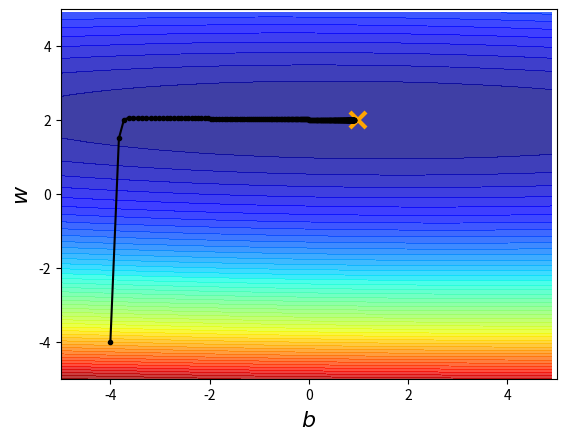

The script that saved this image:
# -*- coding: utf-8 -*-
"""DL01_1Gradient

Automatically generated by Colaboratory.

Original file is located at
    https://colab.research.google.com/<link-removed>
"""

import numpy as np
import matplotlib.pyplot as plt

x_data=[-10,-8,-5,-2,0,1,4,6,8,12]
y_data=np.zeros(10)
for i in range(len(x_data)):
  y_data[i]=2*x_data[i]+1
#y_data=w*x_data+b  , w=2, b=1

x_axis=np.arange(-5,5,0.1)#bias
y_axis=np.arange(-5,5,0.1)#weight
Z=np.zeros( (len(x_axis),len(y_axis))  )
X,Y = np.meshgrid(x_axis,y_axis)

for i in range(len(x_axis)):
	for j in range(len(y_axis)):
		b=x_axis[i]
		w=y_axis[j]
		Z[j][i]=0
		for n in range(len(x_data)):
			y_hat=w*x_data[n]+b
			Z[j][i]=Z[j][i]+(y_data[n]-y_hat)**2
		Z[j][i]=Z[j][i]/len(x_data)

plt.contourf(X,Y,Z,50,alpha=0.5,cmap=plt.get_cmap('jet'))
plt.xlabel(r'$b$',fontsize=16)
plt.ylabel(r'$w$',fontsize=16)

#ydata=b+w*xdata
w = -4	# initial w
b = -4  # initial b
lr=0.001 #lr=0.000001 #learning rate
iteration=200

b_history=[b]
w_history=[w]

for i in range(iteration):
	b_grad=0.0
	w_grad=0.0
	for n in range(len(x_data)):
		b_grad=b_grad -2.0*(y_data[n]-b-w*x_data[n])*1.0
		w_grad=w_grad -2.0*(y_data[n]-b-w*x_data[n])*x_data[n]
	
	b=b-lr*b_grad
	w=w-lr*w_grad

	b_history.append(b)
	w_history.append(w)
plt.contourf(X,Y,Z,50,alpha=0.5,cmap=plt.get_cmap('jet'))
plt.plot([1],[2],'x',ms=12,markeredgewidth=3,color='orange')
plt.plot(b_history,w_history,'o-',ms=3,lw=1.5,color='black')
plt.xlim(-5,5)
plt.ylim(-5,5)
plt.xlabel(r'$b$',fontsize=16)
plt.ylabel(r'$w$',fontsize=16)
plt.show()